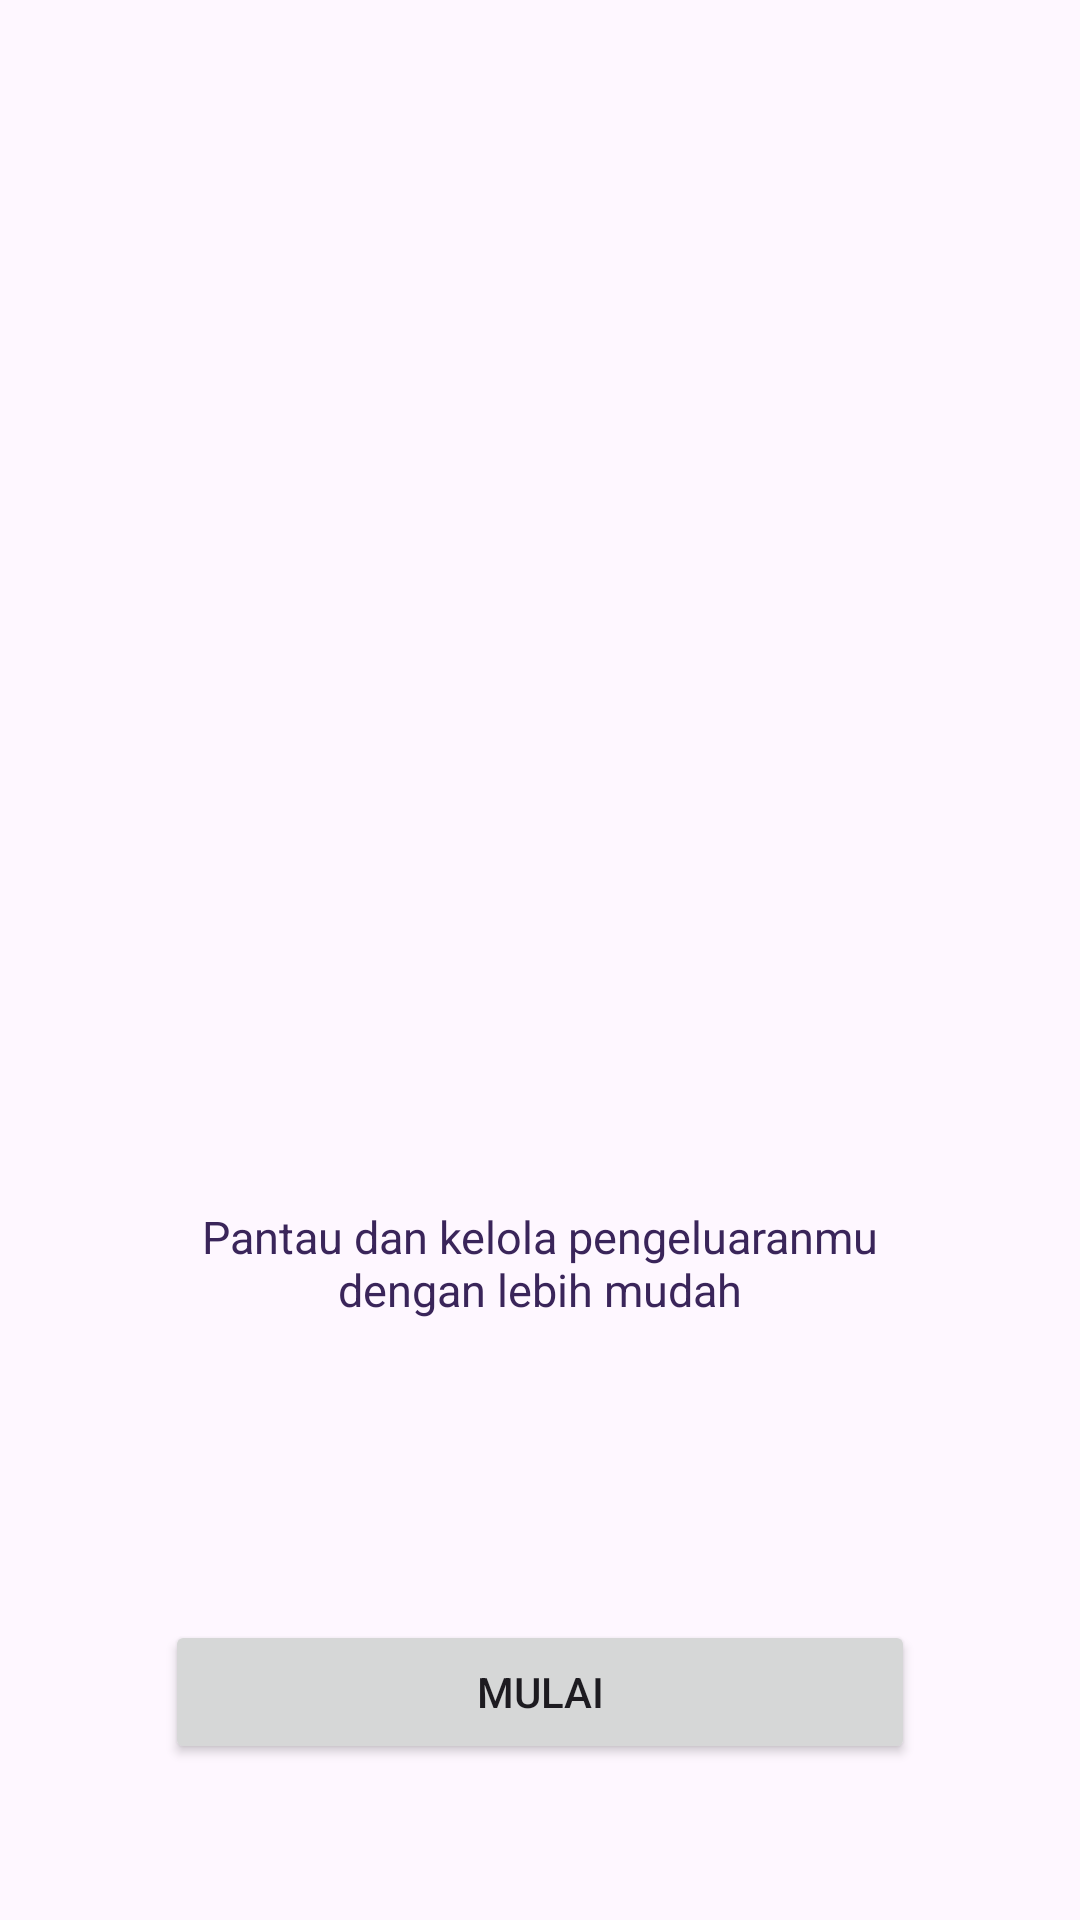

Here is an Android app screen rendered from its layout file. Give the layout XML and the strings, colors and styles it references.
<!-- AndroidManifest.xml: application theme Theme.ExpenseTracker -->
<!-- res/layout/launch_screen.xml -->
<?xml version="1.0" encoding="utf-8"?>
<androidx.constraintlayout.widget.ConstraintLayout xmlns:android="http://schemas.android.com/apk/res/android"
  android:layout_width="match_parent"
  android:layout_height="match_parent">

  <LinearLayout
    android:layout_width="match_parent"
    android:layout_height="match_parent"
    android:orientation="vertical"
    android:gravity="center">

    <ImageView
      android:layout_width="250dp"
      android:layout_height="250dp"
      android:src="@drawable/logo_expense_tracker">
    </ImageView>

    <TextView
        android:layout_width="250dp"
        android:layout_height="wrap_content"
        android:layout_margin="100dp"
        android:text="Pantau dan kelola pengeluaranmu dengan lebih mudah"
        android:textAlignment="center"
        android:textColor="#3A255A"
        android:textSize="15dp"></TextView>

    <Button
      android:id="@+id/btnMulai"
      android:layout_width="250dp"
      android:layout_height="wrap_content"
      android:text="Mulai"></Button>
  </LinearLayout>

</androidx.constraintlayout.widget.ConstraintLayout>
<!-- resources referenced by this layout -->
<resources>
  <style name="Theme.ExpenseTracker" parent="Base.Theme.ExpenseTracker" />
  <style name="Base.Theme.ExpenseTracker" parent="Theme.Material3.DayNight.NoActionBar">
      
      <item name="colorPrimary">@color/primaryContainer</item>
      <item name="colorPrimaryVariant">@color/primary</item>
      <item name="colorOnPrimary">@color/onPrimaryContainer</item>
  
      
      <item name="colorSecondary">@color/secondary</item>
      <item name="colorSecondaryVariant">@color/secondaryContainer</item>
      <item name="colorOnSecondary">@color/onSecondary</item>
  
      
      <item name="android:statusBarColor">?attr/colorPrimary</item>
  
      
      <item name="windowActionBar">false</item>
      <item name="windowNoTitle">true</item>
  
      
      <item name="colorSurface">@color/lighterPrimaryContainer</item>
      <item name="colorOnSurfaceVariant">@color/primary</item>
    </style>
  <color name="primaryContainer">#BFE9FF</color>
  <color name="primary">#006685</color>
  <color name="onPrimaryContainer">#001F2A</color>
  <color name="secondary">#2F6B26</color>
  <color name="secondaryContainer">#B0F49E</color>
  <color name="onSecondary">#FFFFFF</color>
  <color name="lighterPrimaryContainer">#dbf3ff</color>
</resources>
